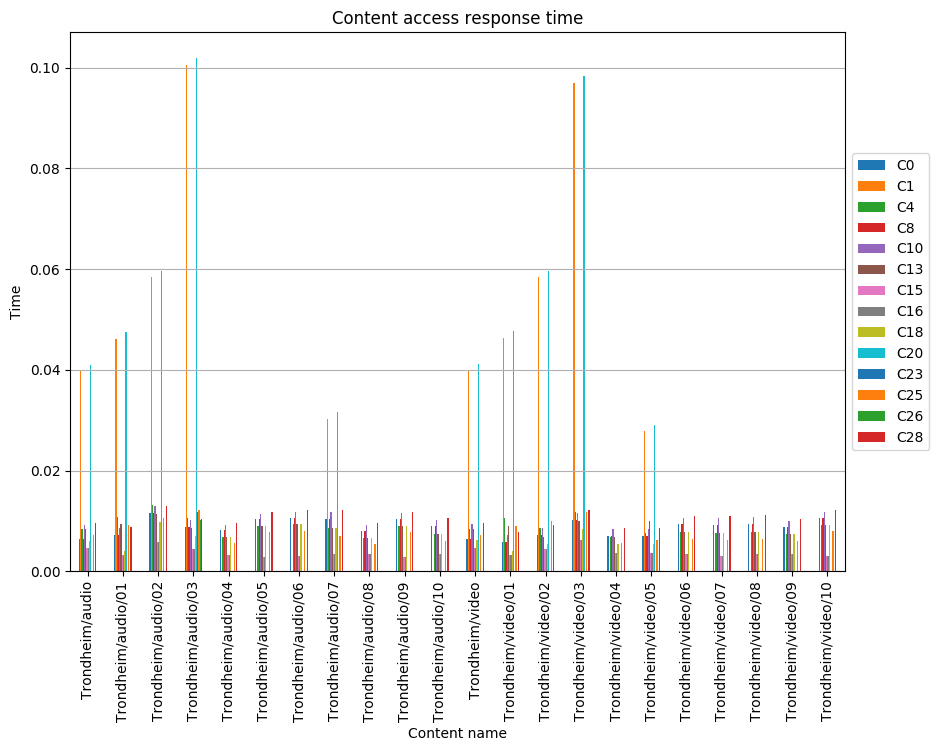

Source data for this figure (header and first rows):
, C0, C1, C4, C8, C10, C13, C15, C16, C18, C20, C23, C25, C26, C28
Trondheim/audio, 0.00634, 0.03977, 0.008369, 0.00634, 0.009266, 0.008369, 0.004692, 0.004692, 0.006086, 0.04104, , 0.007101, , 0.009633
Trondheim/audio/01, 0.007224, 0.04619, 0.01068, 0.007224, 0.008538, 0.009344, 0.003174, 0.003174, 0.004118, 0.04747, , 0.009217, , 0.008703
Trondheim/audio/02, 0.01148, 0.05847, 0.01323, 0.01148, 0.01291, 0.01129, 0.005792, 0.005792, 0.009694, 0.0597, , 0.0105, , 0.01305
Trondheim/audio/03, 0.008812, 0.1004, 0.01054, 0.008812, 0.01022, 0.008595, 0.004469, 0.004469, 0.007028, 0.1019, 0.01173, 0.0121, 0.01016, 0.01041
Trondheim/audio/04, 0.008143, , 0.006765, 0.008143, 0.009271, 0.006765, 0.003132, 0.003132, 0.006765, , , 0.005512, , 0.009647
Trondheim/audio/05, 0.01033, , 0.009012, 0.01033, 0.01142, 0.009012, 0.002884, 0.002884, 0.009012, , , 0.00781, , 0.01178
Trondheim/audio/06, 0.01067, , 0.009306, 0.01067, 0.01179, 0.009306, 0.002978, 0.002978, 0.009306, , , 0.008065, , 0.01216
Trondheim/audio/07, 0.01035, 0.03031, 0.008597, 0.01035, 0.01178, 0.008597, 0.00341, 0.00341, 0.008597, 0.03167, , 0.007005, , 0.01226
Trondheim/audio/08, 0.008065, , 0.0067, 0.008065, 0.009182, 0.0067, 0.003345, 0.003345, 0.0067, , , 0.00546, , 0.009554
Trondheim/audio/09, 0.01039, , 0.00906, 0.01039, 0.01148, 0.00906, 0.002899, 0.002899, 0.00906, , , 0.007852, , 0.01184
Trondheim/audio/10, 0.008954, , 0.007439, 0.008954, 0.01019, 0.007439, 0.003331, 0.003331, 0.007439, , , 0.006061, , 0.01061
Trondheim/video, 0.006368, 0.03995, 0.008406, 0.006368, 0.009308, 0.008406, 0.004712, 0.004712, 0.006113, 0.04123, , 0.007132, , 0.00966
Trondheim/video/01, 0.005742, 0.04641, 0.01051, 0.005742, 0.007197, 0.008912, 0.00322, 0.00322, 0.004039, 0.04769, , 0.008947, , 0.007893
Trondheim/video/02, 0.007126, 0.05844, 0.008662, 0.007126, 0.008587, 0.006819, 0.004413, 0.004413, 0.005423, 0.05964, , 0.01006, , 0.009272
Trondheim/video/03, 0.01008, 0.097, 0.01177, 0.01008, 0.01153, 0.00991, 0.0062, 0.0062, 0.00838, 0.09833, , 0.01178, , 0.01224
Trondheim/video/04, 0.007095, , 0.006839, 0.007095, 0.008483, 0.006839, 0.003702, 0.003702, 0.005398, , , 0.005572, , 0.008637
Trondheim/video/05, 0.00708, 0.02787, 0.007685, 0.00708, 0.008466, 0.01, 0.003694, 0.003694, 0.005387, 0.02912, , 0.006262, , 0.00862
Trondheim/video/06, 0.009329, , 0.00775, 0.009329, 0.01062, 0.00775, 0.003345, 0.003345, 0.00775, , , 0.006315, , 0.01105
Trondheim/video/07, 0.009209, , 0.007651, 0.009209, 0.01048, 0.007651, 0.003074, 0.003074, 0.007651, , , 0.006234, , 0.01091
Trondheim/video/08, 0.009474, , 0.007871, 0.009474, 0.01079, 0.007871, 0.00346, 0.00346, 0.007871, , , 0.006413, , 0.01122
Trondheim/video/09, 0.008835, , 0.00734, 0.008835, 0.01006, 0.00734, 0.003404, 0.003404, 0.00734, , , 0.00598, , 0.01047
Trondheim/video/10, 0.01062, , 0.009264, 0.01062, 0.01173, 0.009264, 0.002964, 0.002964, 0.009264, , , 0.008029, , 0.0121
